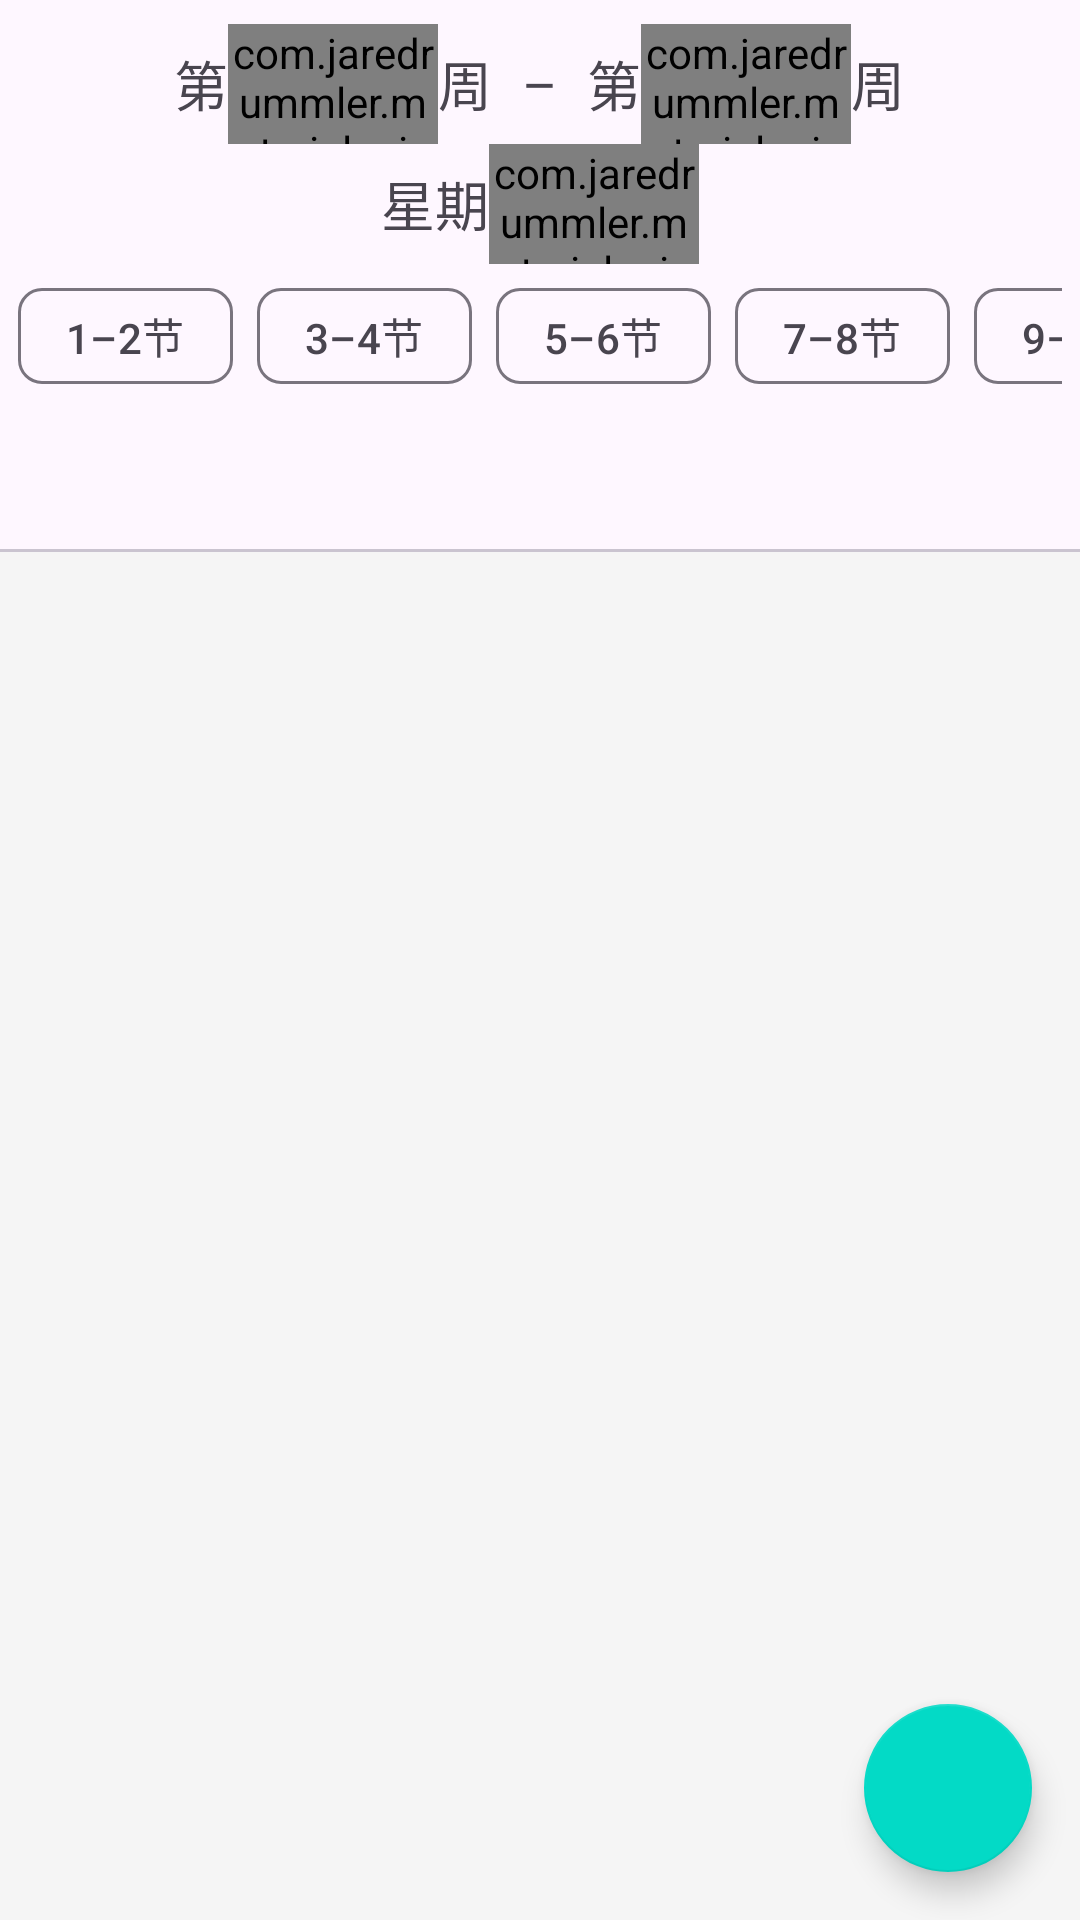

Reconstruct the res/layout file that produces this screen, plus the resources it refers to.
<!-- AndroidManifest.xml: application theme Theme.CQUPTToolbox -->
<!-- res/layout/fragment_empty_room_search.xml -->
<?xml version="1.0" encoding="utf-8"?>
<androidx.coordinatorlayout.widget.CoordinatorLayout xmlns:android="http://schemas.android.com/apk/res/android"
    xmlns:app="http://schemas.android.com/apk/res-auto"
    xmlns:tools="http://schemas.android.com/tools"
    android:layout_width="match_parent"
    android:layout_height="match_parent">

    <LinearLayout
        android:layout_width="match_parent"
        android:layout_height="match_parent"
        android:orientation="vertical">

        <LinearLayout
            android:layout_width="wrap_content"
            android:layout_height="wrap_content"
            android:layout_gravity="center_horizontal"
            android:layout_marginTop="8dp"
            android:orientation="horizontal">

            <TextView
                android:layout_width="wrap_content"
                android:layout_height="wrap_content"
                android:layout_gravity="center"
                android:text="@string/DI"
                android:textSize="18sp"
                tools:text="第" />

            <com.jaredrummler.materialspinner.MaterialSpinner
                android:id="@+id/first_week"
                android:layout_width="70dp"
                android:layout_height="40dp"
                android:layout_gravity="center"
                app:ms_background_color="?android:windowBackground"
                app:ms_dropdown_max_height="400dp"
                app:ms_padding_left="15dp" />

            <TextView
                android:layout_width="wrap_content"
                android:layout_height="wrap_content"
                android:layout_gravity="center"
                android:text="@string/week_ZHOU"
                android:textSize="18sp"
                tools:text="周" />

            <TextView
                android:layout_width="wrap_content"
                android:layout_height="wrap_content"
                android:layout_gravity="center"
                android:layout_marginStart="10dp"
                android:layout_marginEnd="10dp"
                android:text="@string/to"
                android:textSize="18sp" />

            <TextView
                android:layout_width="wrap_content"
                android:layout_height="wrap_content"
                android:layout_gravity="center"
                android:text="@string/DI"
                android:textSize="18sp"
                tools:text="第" />

            <com.jaredrummler.materialspinner.MaterialSpinner
                android:id="@+id/end_week"
                android:layout_width="70dp"
                android:layout_height="40dp"
                android:layout_gravity="center"
                app:ms_background_color="?android:windowBackground"
                app:ms_dropdown_max_height="400dp"
                app:ms_padding_left="15dp" />

            <TextView
                android:layout_width="wrap_content"
                android:layout_height="wrap_content"
                android:layout_gravity="center"
                android:text="@string/week_ZHOU"
                android:textSize="18sp"
                tools:text="周" />


        </LinearLayout>

        <LinearLayout
            android:layout_width="wrap_content"
            android:layout_height="wrap_content"
            android:layout_gravity="center_horizontal"
            android:orientation="horizontal">

            <TextView
                android:layout_width="wrap_content"
                android:layout_height="wrap_content"
                android:layout_gravity="center"
                android:text="@string/week_XINGQI"
                android:textSize="18sp"
                tools:text="星期" />

            <com.jaredrummler.materialspinner.MaterialSpinner
                android:id="@+id/week"
                android:layout_width="70dp"
                android:layout_height="40dp"
                android:layout_gravity="center"
                app:ms_background_color="?android:windowBackground"
                app:ms_padding_left="10dp" />
        </LinearLayout>

        <HorizontalScrollView
            android:layout_width="wrap_content"
            android:layout_height="wrap_content"
            android:layout_gravity="center_horizontal"
            android:layout_marginStart="6dp"
            android:layout_marginEnd="6dp"
            android:overScrollMode="never"
            android:scrollbars="none">

            <com.google.android.material.chip.ChipGroup
                android:layout_width="wrap_content"
                android:layout_height="wrap_content"
                app:singleLine="true"
                app:singleSelection="false">

                <com.google.android.material.chip.Chip
                    android:id="@+id/one_to_two"
                    style="@style/Widget.Material3.Chip.Filter"
                    android:layout_width="wrap_content"
                    android:layout_height="wrap_content"
                    android:text="@string/one_to_two" />

                <com.google.android.material.chip.Chip
                    android:id="@+id/three_to_four"
                    style="@style/Widget.Material3.Chip.Filter"
                    android:layout_width="wrap_content"
                    android:layout_height="wrap_content"
                    android:text="@string/three_to_four" />

                <com.google.android.material.chip.Chip
                    android:id="@+id/five_to_six"
                    style="@style/Widget.Material3.Chip.Filter"
                    android:layout_width="wrap_content"
                    android:layout_height="wrap_content"
                    android:text="@string/five_to_six" />

                <com.google.android.material.chip.Chip
                    android:id="@+id/seven_to_eight"
                    style="@style/Widget.Material3.Chip.Filter"
                    android:layout_width="wrap_content"
                    android:layout_height="wrap_content"
                    android:text="@string/seven_to_eight" />

                <com.google.android.material.chip.Chip
                    android:id="@+id/nine_to_ten"
                    style="@style/Widget.Material3.Chip.Filter"
                    android:layout_width="wrap_content"
                    android:layout_height="wrap_content"
                    android:text="@string/nine_to_ten" />

                <com.google.android.material.chip.Chip
                    android:id="@+id/eleven_to_twelve"
                    style="@style/Widget.Material3.Chip.Filter"
                    android:layout_width="wrap_content"
                    android:layout_height="wrap_content"
                    android:text="@string/eleven_to_twelve" />
            </com.google.android.material.chip.ChipGroup>
        </HorizontalScrollView>

        <com.google.android.material.tabs.TabLayout
            android:id="@+id/empty_room_tab_layout"
            android:layout_width="match_parent"
            android:layout_height="wrap_content"
            app:tabIndicatorFullWidth="false" />

        <androidx.viewpager2.widget.ViewPager2
            android:id="@+id/empty_room_view_pager"
            android:layout_width="match_parent"
            android:layout_height="match_parent"
            android:background="@color/white_smoke"
            android:overScrollMode="never" />
    </LinearLayout>

    <com.google.android.material.floatingactionbutton.FloatingActionButton
        android:id="@+id/fab"
        android:layout_width="wrap_content"
        android:layout_height="wrap_content"
        android:layout_gravity="bottom|end"
        android:layout_marginEnd="16dp"
        android:layout_marginBottom="16dp"
        android:contentDescription="@string/search_empty_room"
        android:hapticFeedbackEnabled="true"
        android:theme="@style/Theme.MaterialComponents.DayNight.NoActionBar" />
</androidx.coordinatorlayout.widget.CoordinatorLayout>
<!-- resources referenced by this layout -->
<resources>
  <color name="white_smoke">#FFF5F5F5</color>
  <string name="DI">第</string>
  <string name="eleven_to_twelve">11–12节</string>
  <string name="five_to_six">5–6节</string>
  <string name="nine_to_ten">9–10节</string>
  <string name="one_to_two">1–2节</string>
  <string name="search_empty_room">查询空教室</string>
  <string name="seven_to_eight">7–8节</string>
  <string name="three_to_four">3–4节</string>
  <string name="to">–</string>
  <string name="week_XINGQI">星期</string>
  <string name="week_ZHOU">周</string>
  <style name="Theme.CQUPTToolbox" parent="Theme.Material3.Light.NoActionBar">
          
          <item name="colorPrimary">@color/purple_500</item>
          <item name="colorPrimaryVariant">@color/purple_700</item>
          <item name="colorOnPrimary">@color/white</item>
          
          <item name="colorSecondary">@color/teal_200</item>
          <item name="colorSecondaryVariant">@color/teal_700</item>
          <item name="colorOnSecondary">@color/black</item>
          
          <item name="android:statusBarColor" tools:targetApi="l">@android:color/transparent</item>
          
          <item name="android:windowTranslucentStatus">true</item>
          <item name="android:windowTranslucentNavigation">true</item>
      </style>
  <color name="purple_500">#FF6200EE</color>
  <color name="purple_700">#FF3700B3</color>
  <color name="white">#FFFFFFFF</color>
  <color name="teal_200">#FF03DAC5</color>
  <color name="teal_700">#FF018786</color>
  <color name="black">#FF000000</color>
</resources>
